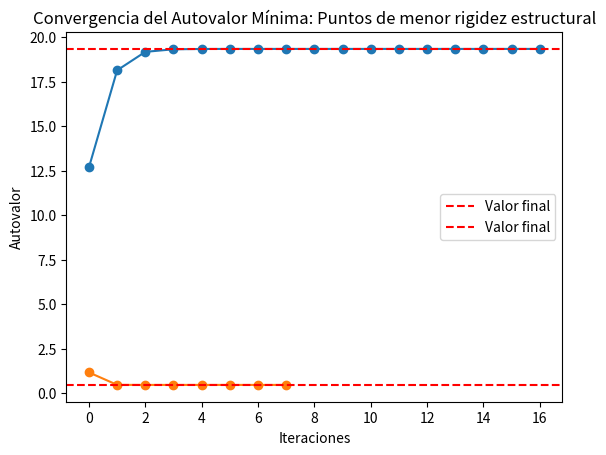

This figure's Python source:
# Optimización del Diseño de un Puente mediante Análisis Estructural.   

import math
import matplotlib.pyplot as plt

class Determinante:
    def __init__(self):
        pass
    
    def determinante(self, matriz):
        if len(matriz) == 2:
            return ((matriz[0][0] * matriz[1][1]) - (matriz[0][1] * matriz[1][0]))  # calcula la determinante de una matriz cuadrada (condición de parada para función recursiva)
        determinante = 0
        for c in range(len(matriz)):
            # Crear una submatriz. Expansión por cofactores a partir de la fila 1.
            submatriz = [fila[:c] + fila[c+1:] for fila in matriz[1:]]
            # Calcular el determinante.
            determinante += ((-1) ** c) * matriz[0][c] * self.determinante(submatriz)
        return determinante

class Inversa:
    def __init__(self):
        pass

    def inversa(self, matriz):
        n = len(matriz)
        A = self.copiar_matriz(matriz)  # copia la matriz para que no haya problemas luego
        identidad = [[1 if i == j else 0 for j in range(n)] for i in range(n)]  # crea una matriz identidad del tamaño de la matriz original
        for i in range(n):
            A[i] += identidad[i]    # adjunta la matriz identidad a la matriz original para calcular su inversa
        for i in range(n):
            if abs(A[i][i]) < 1e-12:    # verificación para evitar valores muy pequeños en el pivote
                for j in range(i + 1, n):
                    if abs(A[j][i]) > abs(A[i][i]):
                        A[i], A[j] = A[j], A[i]
                        break
            pivote = A[i][i]        # eliminación gaussiana
            A[i] = [x / pivote for x in A[i]]
            for j in range(n):
                if j != i:
                    factor = A[j][i]
                    A[j] = [a - factor * b for a, b in zip(A[j], A[i])]
        return [fila[n:] for fila in A] # retorna la matriz inversa (como duplico el tamaño de la matriz original, el tamaño inicial (n) es ahora la mitad de la matriz resultante)
    
class NumeroCondicion(Determinante, Inversa):
    def __init__(self, A):
        self.A = A
        Determinante.__init__(self)
        self.detA = self.determinante(A)
        Inversa.__init__(self)
        self.condA = self.calcular_condA()

    def calcular_condA(self):
        if self.detA == 0:
            print("La matriz A no es invertible.")
            return None
        else:
            invA = self.inversa(self.A)
            return self.norma_matriz(self.A) * self.norma_matriz(invA)
    
    def copiar_matriz(self, matriz):
        return [fila[:] for fila in matriz] # hace una copia por trozos de la matriz
    
    def norma_matriz(self, matriz):
        return math.sqrt(sum(x**2 for fila in matriz for x in fila))
    
class MetodoPotencia:
    def __init__(self, A, x0, tolerancia):
        self.A = A
        self.x0 = x0
        self.tolerancia = tolerancia
        self.autovaloresmax, self.autovectoresmax = self.metodo_potencia()

    def metodo_potencia(self, error = 1):
        if (len(self.A) == len(self.x0)):   # verifica que la matriz cuadrada tenga la misma cantidad de columnas, que filas el vector
            autovalores = []    # lista para guardas los autovalores
            autovectores = []   # lista para guardas los autovectores
            vector = self.x0
            while error > self.tolerancia:  # mientras el error sea mayor a la tolerancia máxima, se repetirá el ciclo
                Ax = self.producto(self.A, vector)    # calcula el producto entre la matriz y el vector
                norma = self.norma_vectormp(Ax)      # calcula la norma del autovector recien calculado
                autovalores.append(norma)   # añade la norma a la lista de autovalores
                vector = [x / norma for x in Ax]    # Normaliza el autovector, para seguidamente guardarlo
                autovectores.append(vector)
                if (len(autovalores) > 1):
                    error = abs(autovalores[-1] - autovalores[-2])  # calcula el nuevo error (último elemento de la lista, menos el penúltimo)
            return autovalores, autovectores
        else:
            print("Error de dimensiones")
        
    def producto(self, matriz, vector):
        return [sum(a * b for a, b in zip(fila, vector)) for fila in matriz]
    
    def norma_vectormp(self, vector):
        return math.sqrt(sum(x**2 for x in vector))
    
class MetodoPotenciaInversa(Determinante, Inversa):
    def __init__(self, A, x0, tolerancia):
        self.A = A              # matriz cuadrada
        self.x0 = x0            # vector inicial
        self.tolerancia = tolerancia    # tolerancia máxima
        Determinante.__init__(self)
        self.detA = self.determinante(A)    # determinante de la matriz cuadrada
        if self.detA != 0:          # si la determinante es != 0, es una matriz invertible
            Inversa.__init__(self)
            self.invA = self.inversa(A)
            self.autovaloresmin, self.autovectoresmin = self.metodo_potenciainv()
        else:
            print("La matriz no es invertible")
    
    def copiar_matriz(self, matriz):
        return [fila[:] for fila in matriz] # hace una copia por trozos de la matriz

    def metodo_potenciainv(self, error = 1):    # Calcula el autovalor mínimo y su autovector correspondiente usando el método de potencia inversa
        if (len(self.A) == len(self.x0)):       # Verifica que las dimensiones de la matriz y el vector sean compatibles
            autovalores = []
            autovectores = []
            vector = self.x0
            while error > self.tolerancia:
                invAx = self.producto(self.invA, vector)    # calcula el autovector menor
                norma = self.norma_vectormpi(invAx)   # calcula el autovalor menor
                autovalores.append(1/norma)     # añade el autovalor mínimo a la lista
                vector = [x / norma for x in invAx]     # Normaliza el autovector y lo añade a la lista
                autovectores.append(vector)
                if (len(autovalores) > 1):
                    error = abs(autovalores[-1] - autovalores[-2])  # calcula el nuevo error
            return autovalores, autovectores
        else:
            print("Error de dimensiones")
        
    def producto(self, matriz, vector):
        return [sum(a * b for a, b in zip(fila, vector)) for fila in matriz]
    
    def norma_vectormpi(self, vector):
        return math.sqrt(sum(x**2 for x in vector))
    
class MatrizRigidez(NumeroCondicion, MetodoPotencia, MetodoPotenciaInversa):
    def __init__(self, A):
        NumeroCondicion.__init__(self, A)
        MetodoPotencia.__init__(self, A, [1, 0, 0], 1e-12)
        MetodoPotenciaInversa.__init__(self, A, [1, 0, 0], 1e-12)

# Código Principal:

# Matriz de rigidez: Describe la relación entre fuerzas aplicadas y desplazamiento de puntos clave del puente.
matrizrigidez = [[4, 8, 9], 
                [8, 8, 5], 
                [9, 5, 1]]

mc = MatrizRigidez(matrizrigidez)

# Número de condición de la matriz de rigidez.
print("--- Resistencia de la estructura a fuerzas aplicadas ---")
print(f"Número de condición: {mc.condA}")

# Autovalor dominante de la matriz de rigidez.
print("\n--- Autovalor dominante: Puntos de mayor rigidez de la estructura ---")
print(f"\nAutovalor máximo: {mc.autovaloresmax[-1]}")
print(f"Autovector normalizado (dirección de mayor resistencia estructural): {mc.autovectoresmax[-1]}")

# Comprobación:
print(f"\nComprobación\nAX = {mc.producto(mc.A, mc.autovectoresmax[-1])}")
print(f"LambdaX = {[mc.autovaloresmax[-1] * x for x in mc.autovectoresmax[-1]]}")

plt.plot(mc.autovaloresmax, marker='o')
plt.title('Convergencia del Autovalor Dominante: Puntos de mayor rigidez estructural')
plt.xlabel('Iteraciones')
plt.ylabel('Autovalor')
plt.grid()
plt.axhline(y=mc.autovaloresmax[-1], color='r', linestyle='--', label='Valor final')
plt.legend()
plt.show()

# Autovalor mínimo de la matriz de rigidez.
if (mc.detA != 0):
    print("\n--- Autovalor mínimo: Puntos de menor rigidez de la estructura ---")
    print(f"\nAutovalor mínimo: {mc.autovaloresmin[-1]}")
    print(f"Autovector normalizado (dirección de mayor vulnerabilidad estructural): {mc.autovectoresmin[-1]}")

    # Comprobación:
    print(f"\nComprobación\ninvAX = {mc.producto(mc.invA, mc.autovectoresmin[-1])}")
    print(f"LambdaX = {[(1/mc.autovaloresmin[-1]) * x for x in mc.autovectoresmin[-1]]}")

    plt.plot(mc.autovaloresmin, marker='o')
    plt.title('Convergencia del Autovalor Mínima: Puntos de menor rigidez estructural')
    plt.xlabel('Iteraciones')
    plt.ylabel('Autovalor')
    plt.grid()
    plt.axhline(y=mc.autovaloresmin[-1], color='r', linestyle='--', label='Valor final')
    plt.legend()
    plt.show()